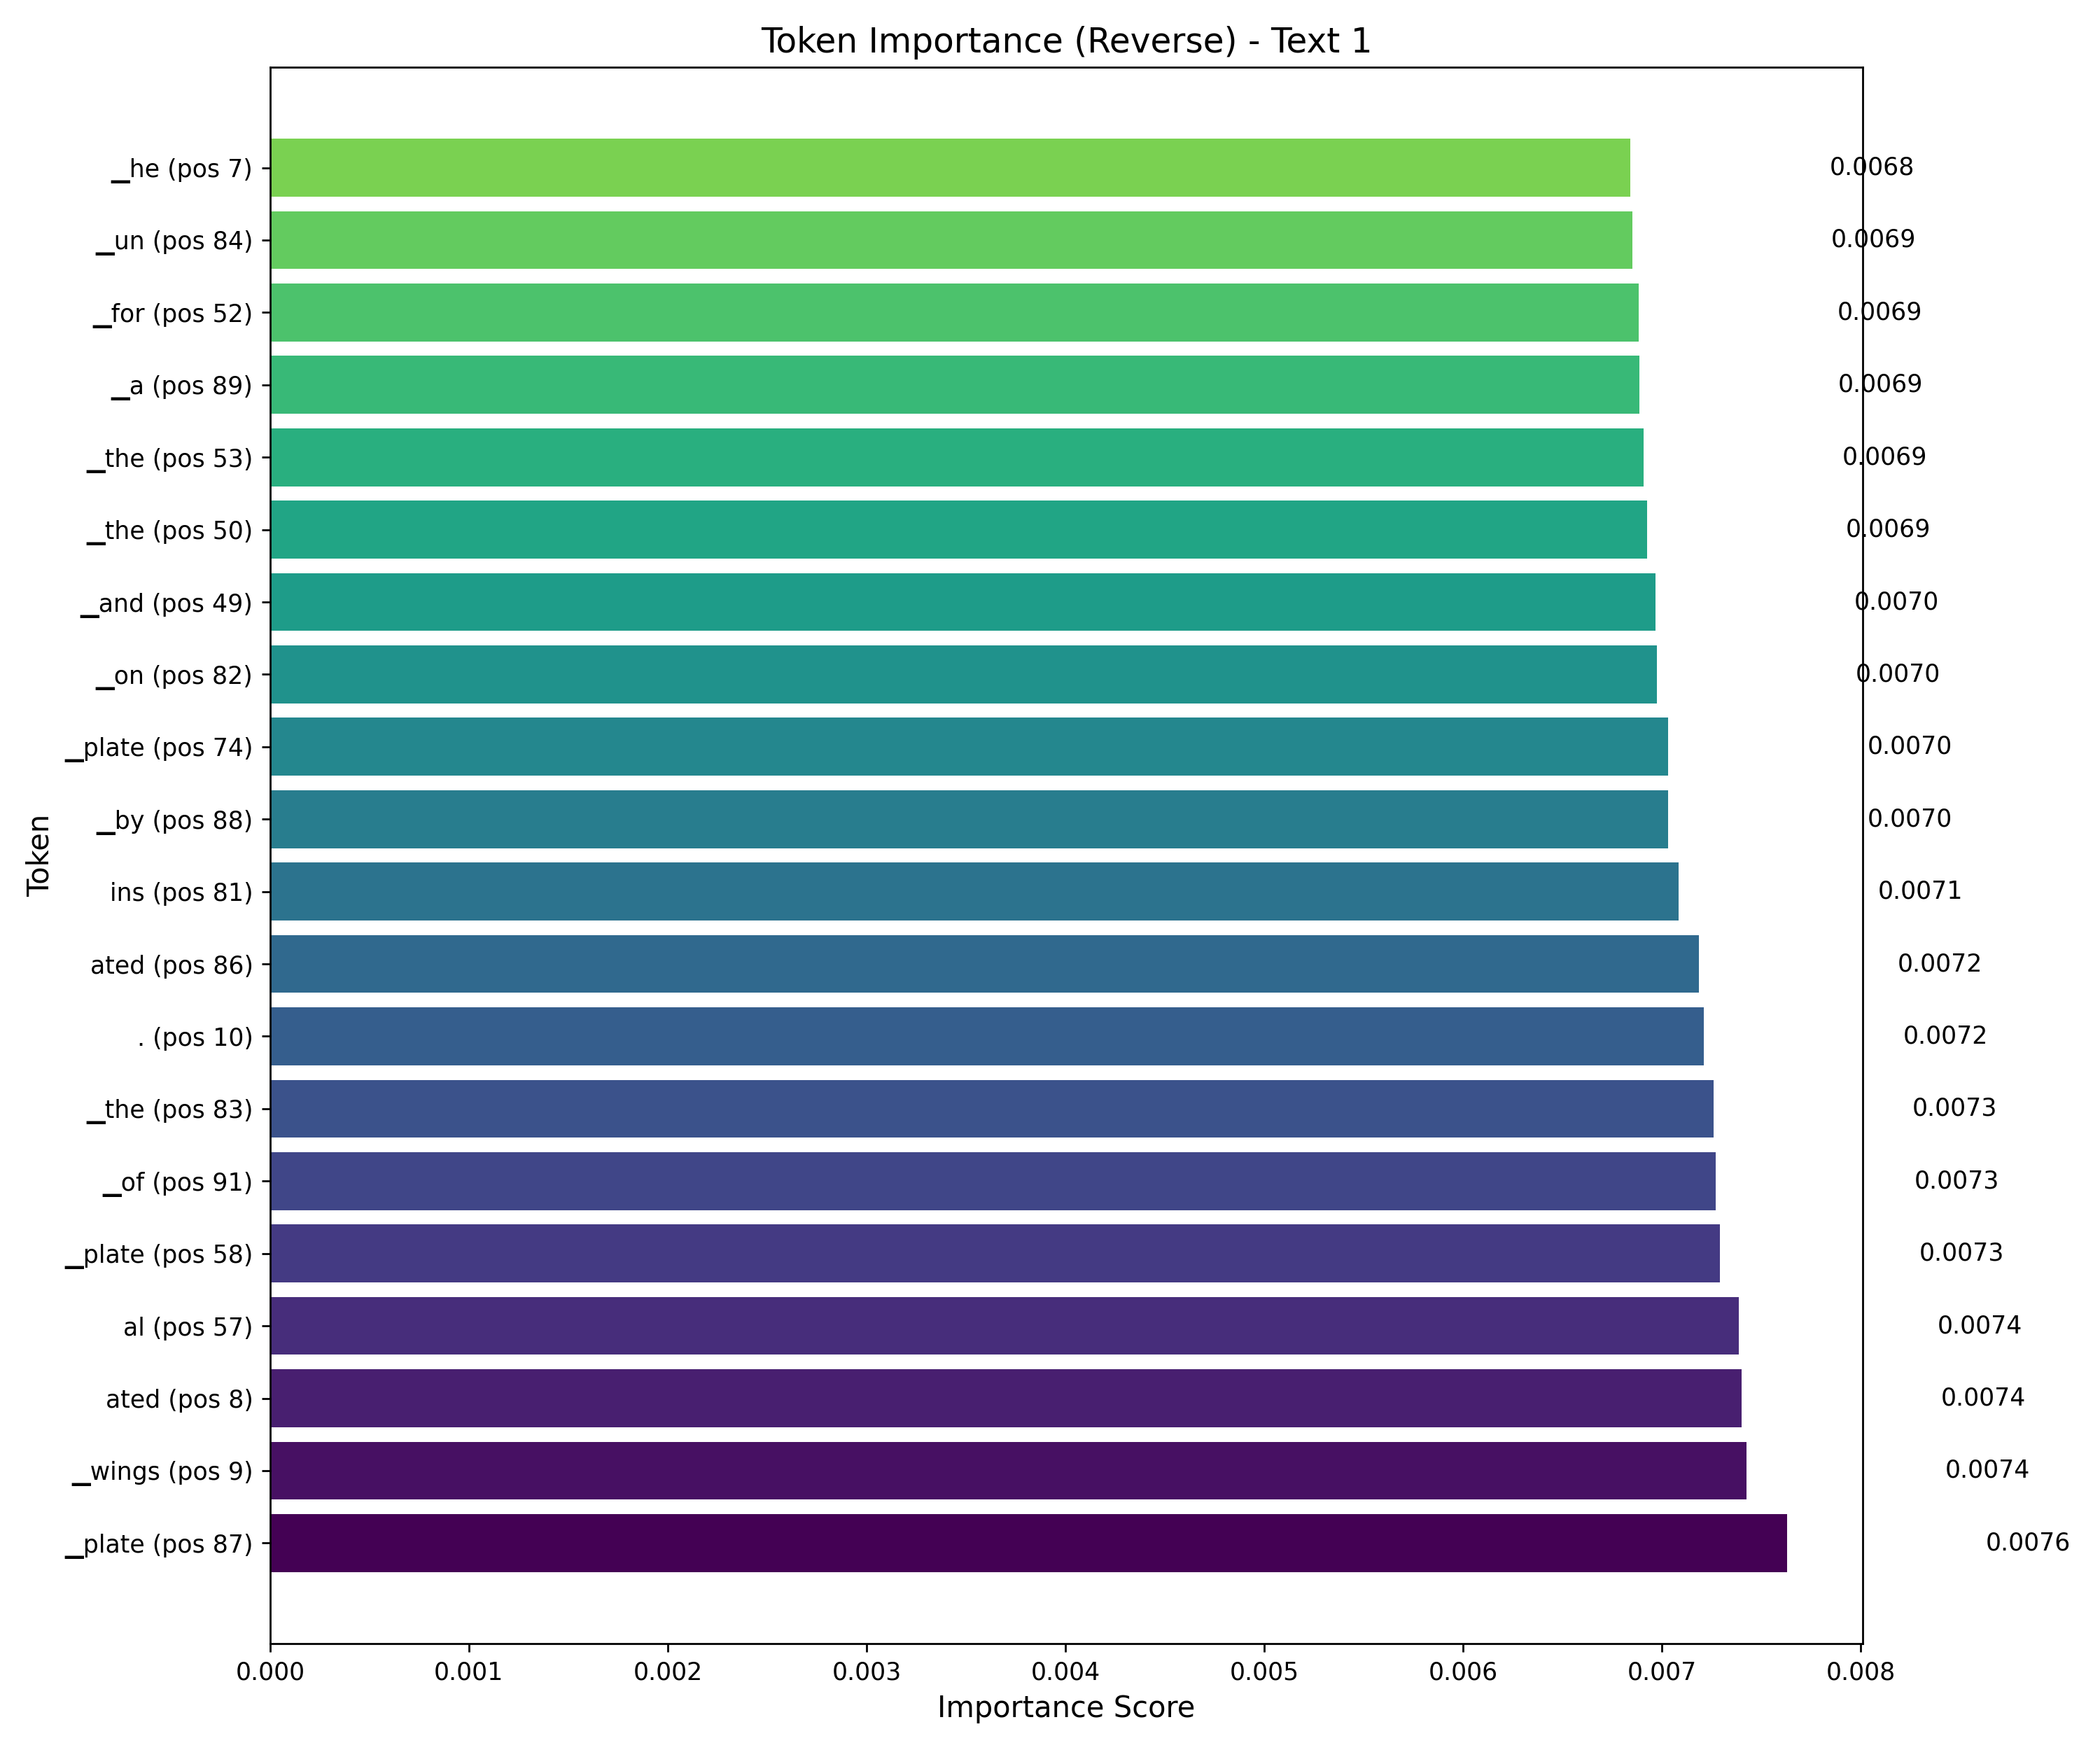

The data file committed next to this chart (first rows):
token, display_token, position, importance_score
▁plate, ▁plate, 87, 0.007629
▁wings, ▁wings, 9, 0.007424
ated, ated, 8, 0.007402
al, al, 57, 0.007385
▁plate, ▁plate, 58, 0.007293
▁of, ▁of, 91, 0.007269
▁the, ▁the, 83, 0.007258
., ., 10, 0.007211
ated, ated, 86, 0.007185
ins, ins, 81, 0.007085
▁by, ▁by, 88, 0.007032
▁plate, ▁plate, 74, 0.007031
▁on, ▁on, 82, 0.006974
▁and, ▁and, 49, 0.006966
▁the, ▁the, 50, 0.006925
▁the, ▁the, 53, 0.006907
▁a, ▁a, 89, 0.006886
▁for, ▁for, 52, 0.006881
▁un, ▁un, 84, 0.006852
▁he, ▁he, 7, 0.006841
▁from, ▁from, 78, 0.006841
▁be, ▁be, 76, 0.006817
▁can, ▁can, 75, 0.006802
▁relations, ▁relations, 92, 0.006798
ated, ated, 73, 0.006773
ing, ing, 6, 0.006751
▁temperature, ▁temperature, 35, 0.006737
erm, erm, 56, 0.00673
▁calculated, ▁calculated, 77, 0.006688
▁that, ▁that, 66, 0.006683
▁loading, ▁loading, 147, 0.006612
,, ,, 93, 0.006601
▁measured, ▁measured, 79, 0.006587
▁plate, ▁plate, 32, 0.006556
▁of, ▁of, 45, 0.006552
▁at, ▁at, 33, 0.006544
/, /, 146, 0.006539
▁laws, ▁laws, 99, 0.006527
▁the, ▁the, 71, 0.006521
▁this, ▁this, 104, 0.006512
▁the, ▁the, 67, 0.006505
▁he, ▁he, 72, 0.00649
▁stress, ▁stress, 5, 0.006476
▁the, ▁the, 46, 0.006474
▁the, ▁the, 95, 0.006474
▁theory, ▁theory, 106, 0.006458
▁same, ▁same, 40, 0.006446
▁by, ▁by, 41, 0.006437
ness, ness, 48, 0.006432
▁loading, ▁loading, 51, 0.00642
▁a, ▁a, 30, 0.006419
▁and, ▁and, 28, 0.006409
▁can, ▁can, 36, 0.006404
▁for, ▁for, 4, 0.006402
▁in, ▁in, 70, 0.006396
▁constant, ▁constant, 34, 0.00635
▁for, ▁for, 29, 0.00634
▁result, ▁result, 65, 0.00633
▁the, ▁the, 64, 0.006324
▁is, ▁is, 54, 0.006317
... 113 more rows
